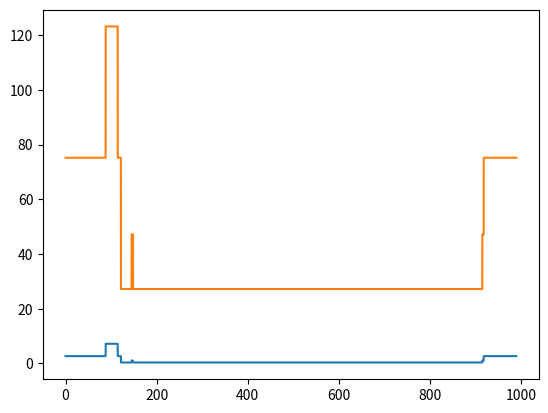

Write the Python code that produced this figure.
import numpy as np
import matplotlib.pyplot as plt


# Battery
class Battery (object):

    def __init__ (self):

        # Configuration Battery
        self.s = 7      # series
        self.p = 2      # parallel

        # Cell Parameters
        self.R_int       = 80e-3             # Internal Resistance Cell [ohms]
        self.V_cell      = (4.2 + 2.75) / 2  # Mean Cell Voltage [V]

        # Mission Stages
        self.t_stages    = [0, 88, 26.5, 7, 23.5, 3, 767, 3, 72]    # duration of each stage [sec.]
        self.t_total     = sum(self.t_stages)                       # total duration of mission [sec.]

        self.w_stages    = [120, 48, 96, 48, 0, 20, 0, 20, 48]      # consumption in each stage [W]
        self.w_static    = 27.21                                    # Static Power Consumption [W]

        # Dimension Battery
        self.a = 8.5e-2 # side a [m]
        self.b = 8.5e-2 # side b [m]
        self.c = 6.5e-2 # side c [m]

        # Surface and Volume
        self.A = self.a * self.b * 2 + self.a * self.c * 2 # + self.b * self.c * 2 # [m^2] b and c can be considered adiabatic
        self.V = self.a * self.b * self.c # [m^3]

        # Heat Transfer and Thermal Diffusivity
        self.k = 237            # [W/(m*K)] aluminium
        self.alpha = 97e-6      # [m^2/s] aluminium


    # Heat Dissipated [W]
    # input: time [sec.] | output: Q [W]
    def get_Q_dis (self, t):

        index = self.find_stage(t)

        W = self.w_stages[index] + self.w_static    # power demand of the system
        I = W / (self.V_cell * self.s)              # intensity demand based on battery voltage

        # Heat Dissipated [W]
        Q_cell = pow((I / self.p), 2) * self.R_int
        Q_bat = self.s * self.p * Q_cell

        return Q_bat, W


    # Temperature Differential
    def get_dT (self, time, Q_conv, Q_rad):
        
        Q_dis, W    = self.get_Q_dis(time)
        Q_tot       = Q_conv + Q_rad - Q_dis / self.V
        dTdt        = (- Q_tot / self.k * self.A) * self.alpha / self.V

        return dTdt


    """ AUXILIARY FUNCTIONS """
    # Find Current Stage
    def find_stage (self, time):
        sum_ = 0
        for i in range(len(self.t_stages)):
            sum_ += self.t_stages[i]
            if sum_ > time:
                return i
        return len(self.t_stages) - 1


if __name__ == "__main__":
    
    bat = Battery()
    
    # Saved Values
    Q_data = []
    W_data = []
    t_data = []

    time    = 0
    dt      = 0.01 # step

    while time < bat.t_total:

        Q, W = bat.get_Q_dis(time)

        # Save Data
        Q_data.append(Q)
        W_data.append(W)
        t_data.append(time)

        time += dt # next step

    plt.plot(t_data, Q_data)
    plt.plot(t_data, W_data)
    plt.show()